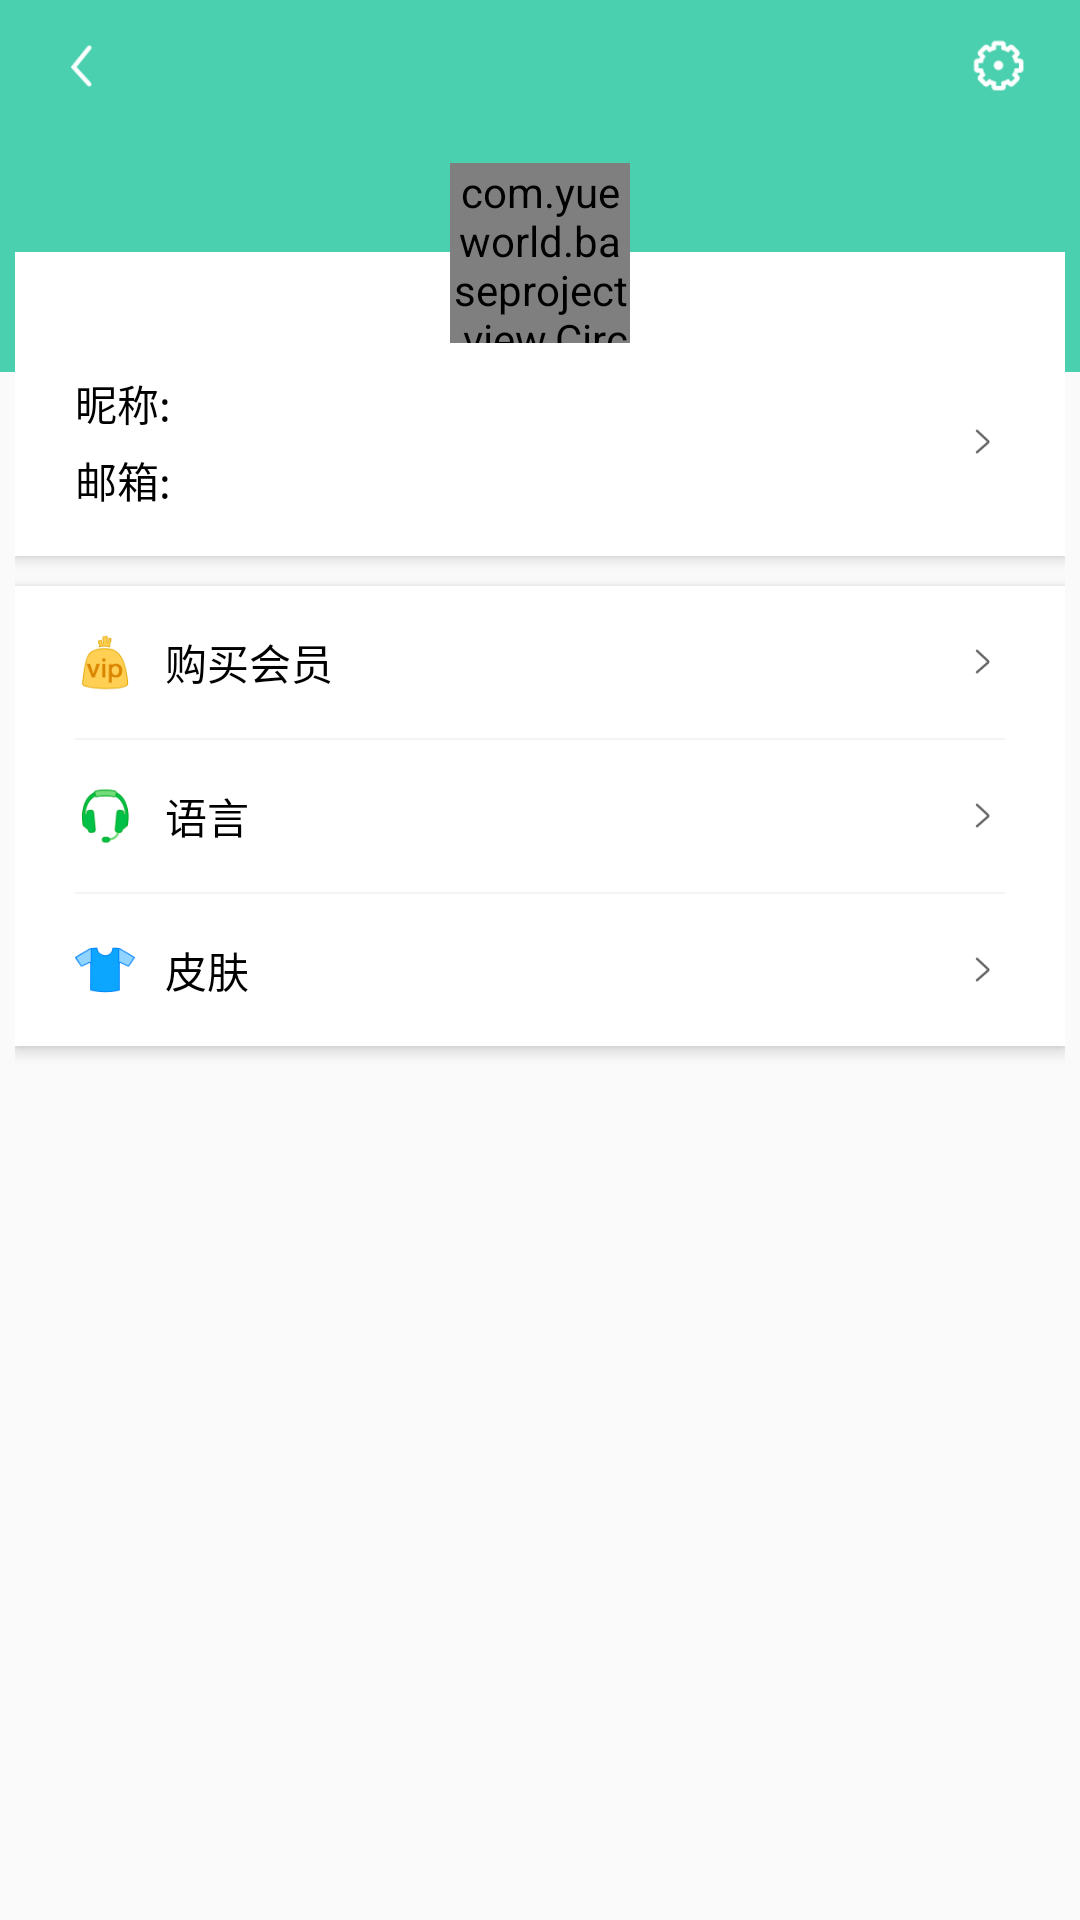

Here is an Android app screen rendered from its layout file. Give the layout XML and the strings, colors and styles it references.
<!-- AndroidManifest.xml: application theme AppTheme -->
<!-- res/layout/fragment_person_setting.xml -->
<LinearLayout xmlns:android="http://schemas.android.com/apk/res/android"
    xmlns:app="http://schemas.android.com/apk/res-auto"
    xmlns:tools="http://schemas.android.com/tools"
    android:layout_width="match_parent"
    android:layout_height="match_parent"
    android:orientation="vertical"
    tools:context="com.yueworld.baseproject.ui.myCourse.fragment.MyCourseFragment">

    <include layout="@layout/title_layout" />

    <RelativeLayout
        android:layout_width="match_parent"
        android:layout_height="match_parent">

        <TextView
            android:id="@+id/tv_bg"
            android:layout_width="match_parent"
            android:layout_height="80dp"
            android:background="@color/colorToolbar" />

        <LinearLayout
            android:id="@+id/ll_content"
            android:layout_width="match_parent"
            android:layout_height="match_parent"
            android:layout_marginLeft="5dp"
            android:layout_marginRight="5dp"
            android:layout_marginTop="40dp"
            android:orientation="vertical">

            <android.support.v7.widget.CardView
                android:id="@+id/cv_user_account"
                android:layout_width="match_parent"
                android:layout_height="wrap_content"
                android:background="@color/colorWhite"
                app:cardCornerRadius="0dp"
                app:cardElevation="3dp">

                <LinearLayout
                    android:id="@+id/ll_user"
                    android:layout_width="match_parent"
                    android:layout_height="wrap_content"
                    android:layout_marginBottom="15dp"
                    android:layout_marginLeft="20dp"
                    android:layout_marginRight="20dp"
                    android:layout_marginTop="40dp">

                    <LinearLayout
                        android:layout_width="0dp"
                        android:layout_height="wrap_content"
                        android:layout_weight="1"
                        android:orientation="vertical">

                        <LinearLayout
                            android:orientation="horizontal"
                            android:layout_width="match_parent"
                            android:layout_height="wrap_content">
                            <TextView
                                android:layout_width="wrap_content"
                                android:layout_height="wrap_content"
                                android:text="@string/user_name"
                                android:textColor="@color/colorBlack"
                                android:textSize="@dimen/txt_size_14" />
                            <TextView
                                android:id="@+id/tv_nickname"
                                android:layout_marginLeft="5dp"
                                android:text=""
                                android:textSize="@dimen/txt_size_14"
                                android:textColor="@color/colorHint"
                                android:layout_width="match_parent"
                                android:layout_height="wrap_content" />
                        </LinearLayout>

                      <LinearLayout
                          android:layout_marginTop="5dp"
                          android:layout_width="match_parent"
                          android:layout_height="wrap_content">
                          <TextView
                              android:layout_width="wrap_content"
                              android:layout_height="wrap_content"
                              android:text="@string/user_id"
                              android:textColor="@color/colorBlack"
                              android:textSize="@dimen/txt_size_14" />
                          <TextView
                              android:id="@+id/tv_email"
                              android:layout_marginLeft="5dp"
                              android:text=""
                              android:textSize="@dimen/txt_size_14"
                              android:textColor="@color/colorHint"
                              android:layout_width="match_parent"
                              android:layout_height="wrap_content" />
                      </LinearLayout>


                    </LinearLayout>

                    <ImageView
                        android:layout_width="15dp"
                        android:layout_height="15dp"
                        android:layout_gravity="center_vertical"
                        android:src="@mipmap/icon_toright" />
                </LinearLayout>

            </android.support.v7.widget.CardView>

            <android.support.v7.widget.CardView
                android:layout_width="match_parent"
                android:layout_height="wrap_content"
                android:layout_marginTop="10dp"
                android:background="@color/colorWhite"
                app:cardCornerRadius="0dp"
                app:cardElevation="3dp">

                <LinearLayout
                    android:layout_width="match_parent"
                    android:layout_height="wrap_content"
                    android:layout_marginLeft="20dp"
                    android:layout_marginRight="20dp"
                    android:orientation="vertical">

                    <LinearLayout
                        android:id="@+id/ll_vip_buy"
                        android:layout_width="match_parent"
                        android:layout_height="wrap_content"
                        android:paddingBottom="15dp"
                        android:paddingTop="15dp">

                        <ImageView
                            android:layout_width="20dp"
                            android:layout_height="20dp"
                            android:layout_gravity="center_vertical"
                            android:src="@mipmap/icon_buy_vip" />

                        <TextView
                            android:layout_width="0dp"
                            android:layout_height="wrap_content"
                            android:layout_gravity="center_vertical"
                            android:layout_marginLeft="10dp"
                            android:layout_weight="1"
                            android:text="@string/txt_buy_vip"
                            android:textColor="@color/colorBlack"
                            android:textSize="@dimen/txt_size_14" />

                        <ImageView
                            android:layout_width="15dp"
                            android:layout_height="15dp"
                            android:layout_gravity="center_vertical"
                            android:src="@mipmap/icon_toright" />
                    </LinearLayout>

                    <View style="@style/line_view" />

                    <LinearLayout
                        android:id="@+id/ll_language_change"
                        android:layout_width="match_parent"
                        android:layout_height="wrap_content"
                        android:paddingBottom="15dp"
                        android:paddingTop="15dp">

                        <ImageView
                            android:layout_width="20dp"
                            android:layout_height="20dp"
                            android:layout_gravity="center_vertical"
                            android:src="@mipmap/icon_language" />

                        <TextView
                            android:id="@+id/textView"
                            android:layout_width="0dp"
                            android:layout_height="wrap_content"
                            android:layout_gravity="center_vertical"
                            android:layout_marginLeft="10dp"
                            android:layout_weight="1"
                            android:text="@string/txt_language"
                            android:textColor="@color/colorBlack"
                            android:textSize="@dimen/txt_size_14" />

                        <ImageView
                            android:layout_width="15dp"
                            android:layout_height="15dp"
                            android:layout_gravity="center_vertical"
                            android:src="@mipmap/icon_toright" />
                    </LinearLayout>

                    <View style="@style/line_view" />

                    <LinearLayout
                        android:id="@+id/ll_skin_change"
                        android:layout_width="match_parent"
                        android:layout_height="wrap_content"
                        android:paddingBottom="15dp"
                        android:paddingTop="15dp">

                        <ImageView
                            android:layout_width="20dp"
                            android:layout_height="20dp"
                            android:layout_gravity="center_vertical"
                            android:src="@mipmap/icon_skin" />

                        <TextView
                            android:layout_width="0dp"
                            android:layout_height="wrap_content"
                            android:layout_gravity="center_vertical"
                            android:layout_marginLeft="10dp"
                            android:layout_weight="1"
                            android:text="@string/txt_skins"
                            android:textColor="@color/colorBlack"
                            android:textSize="@dimen/txt_size_14" />

                        <ImageView
                            android:layout_width="15dp"
                            android:layout_height="15dp"
                            android:layout_gravity="center_vertical"
                            android:src="@mipmap/icon_toright" />
                    </LinearLayout>
                </LinearLayout>

            </android.support.v7.widget.CardView>


        </LinearLayout>

        <com.yueworld.baseproject.view.CircleImage
            android:id="@+id/iv_user_icon"
            android:layout_width="60dp"
            android:layout_height="60dp"
            android:layout_alignTop="@+id/ll_content"
            android:layout_centerHorizontal="true"
            android:layout_marginTop="-30dp"
            android:src="@mipmap/icon_default_img" />


    </RelativeLayout>
</LinearLayout>
<!-- res/layout/title_layout.xml (included above) -->
<?xml version="1.0" encoding="utf-8"?>
<RelativeLayout xmlns:android="http://schemas.android.com/apk/res/android"
    android:orientation="vertical"
    android:layout_width="match_parent"
    android:layout_height="44dp">


    <RelativeLayout
        android:id="@+id/rl_tool_bar"
        android:background="@color/colorToolbar"
        android:paddingLeft="@dimen/activity_horizontal_margin"
        android:paddingRight="@dimen/activity_horizontal_margin"
        android:layout_width="match_parent"
        android:layout_height="match_parent">

        <ImageView
            android:id="@+id/iv_title_left"
            android:padding="5dp"
            android:layout_alignParentLeft="true"
            android:src="@mipmap/icon_white_back"
            android:layout_width="44dp"
            android:layout_height="44dp" />


        <RelativeLayout
            android:id="@+id/rl_right"
            android:layout_alignParentRight="true"
            android:layout_width="44dp"
            android:layout_height="match_parent">
            <ImageView
                android:id="@+id/iv_title_right"
                android:padding="5dp"
                android:src="@mipmap/icon_setting"
                android:layout_width="44dp"
                android:layout_height="44dp"
                android:visibility="visible"
                />
            <TextView
                android:id="@+id/tv_title_right"
                android:text="保存"
                android:textSize="@dimen/txt_size_14"
                android:gravity="center"
                android:textColor="@color/white"
                android:layout_width="wrap_content"
                android:minWidth="44dp"
                android:visibility="gone"
                android:layout_height="match_parent" />
        </RelativeLayout>
        <TextView
            android:id="@+id/tv_title"
            android:gravity="center"
            android:text=""
            android:singleLine="true"
            android:textSize="@dimen/txt_size_14"
            android:textColor="@color/white"
            android:layout_toRightOf="@+id/iv_title_left"
            android:layout_toLeftOf="@+id/rl_right"
            android:layout_marginLeft="20dp"
            android:layout_marginRight="20dp"
            android:layout_width="match_parent"
            android:layout_height="match_parent" />

    </RelativeLayout>

    <View
        android:id="@+id/title_line"
        android:visibility="gone"
        android:layout_alignParentBottom="true"
        style="@style/line_view"/>


</RelativeLayout>
<!-- resources referenced by this layout -->
<resources>
  <color name="colorBlack">#000000</color>
  <color name="colorHint">#b6b6b6</color>
  <color name="colorToolbar">#4ad0af</color>
  <color name="colorWhite">#ffffff</color>
  <dimen name="activity_horizontal_margin">5dp</dimen>
  <dimen name="txt_size_14">14sp</dimen>
  <!-- mipmap icon_buy_vip: png bitmap (mipmap-hdpi, 5069 bytes) -->
  <!-- mipmap icon_default_img: png bitmap (mipmap-hdpi, 8336 bytes) -->
  <!-- mipmap icon_language: png bitmap (mipmap-hdpi, 5014 bytes) -->
  <!-- mipmap icon_setting: png bitmap (mipmap-hdpi, 4148 bytes) -->
  <!-- mipmap icon_skin: png bitmap (mipmap-hdpi, 4245 bytes) -->
  <!-- mipmap icon_toright: png bitmap (mipmap-hdpi, 3362 bytes) -->
  <!-- mipmap icon_white_back: png bitmap (mipmap-hdpi, 3472 bytes) -->
  <string name="txt_buy_vip">购买会员</string>
  <string name="txt_language">语言</string>
  <string name="txt_skins">皮肤</string>
  <string name="user_id">邮箱:</string>
  <string name="user_name">昵称:</string>
  <style name="line_view">
          <item name="android:background">@color/colorLine</item>
          <item name="android:layout_width">match_parent</item>
          <item name="android:layout_height">0.5dp</item>
      </style>
  <style name="AppTheme" parent="Theme.AppCompat.Light.DarkActionBar">
          
          <item name="colorPrimary">@color/colorWhite</item>
          <item name="colorPrimaryDark">@color/colorWhite</item>
          <item name="colorAccent">@color/colorWhite</item>
          <item name="windowActionBar">false</item>
          <item name="windowNoTitle">true</item>
      </style>
  <color name="colorLine">#f4f4f4</color>
  <!-- not gathered from this repository: default colours our renderer supplied (Android Studio template values) -->
  <color name="white">#FFFFFFFF</color>
</resources>
